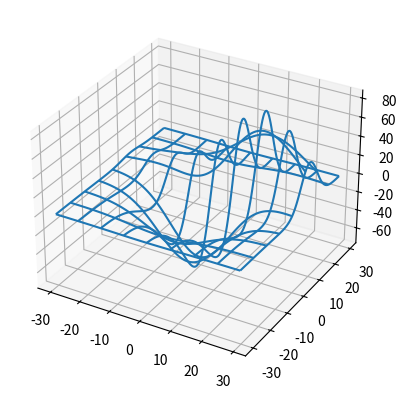

Generate this figure with matplotlib:
from mpl_toolkits.mplot3d import axes3d
import matplotlib.pyplot as plt
import numpy as np

fig = plt.figure()
ax = fig.add_subplot(111, projection='3d')
X, Y, Z = axes3d.get_test_data(0.05)
ax.plot_wireframe(X, Y, Z, rstride=15, cstride=15)

plt.show()
